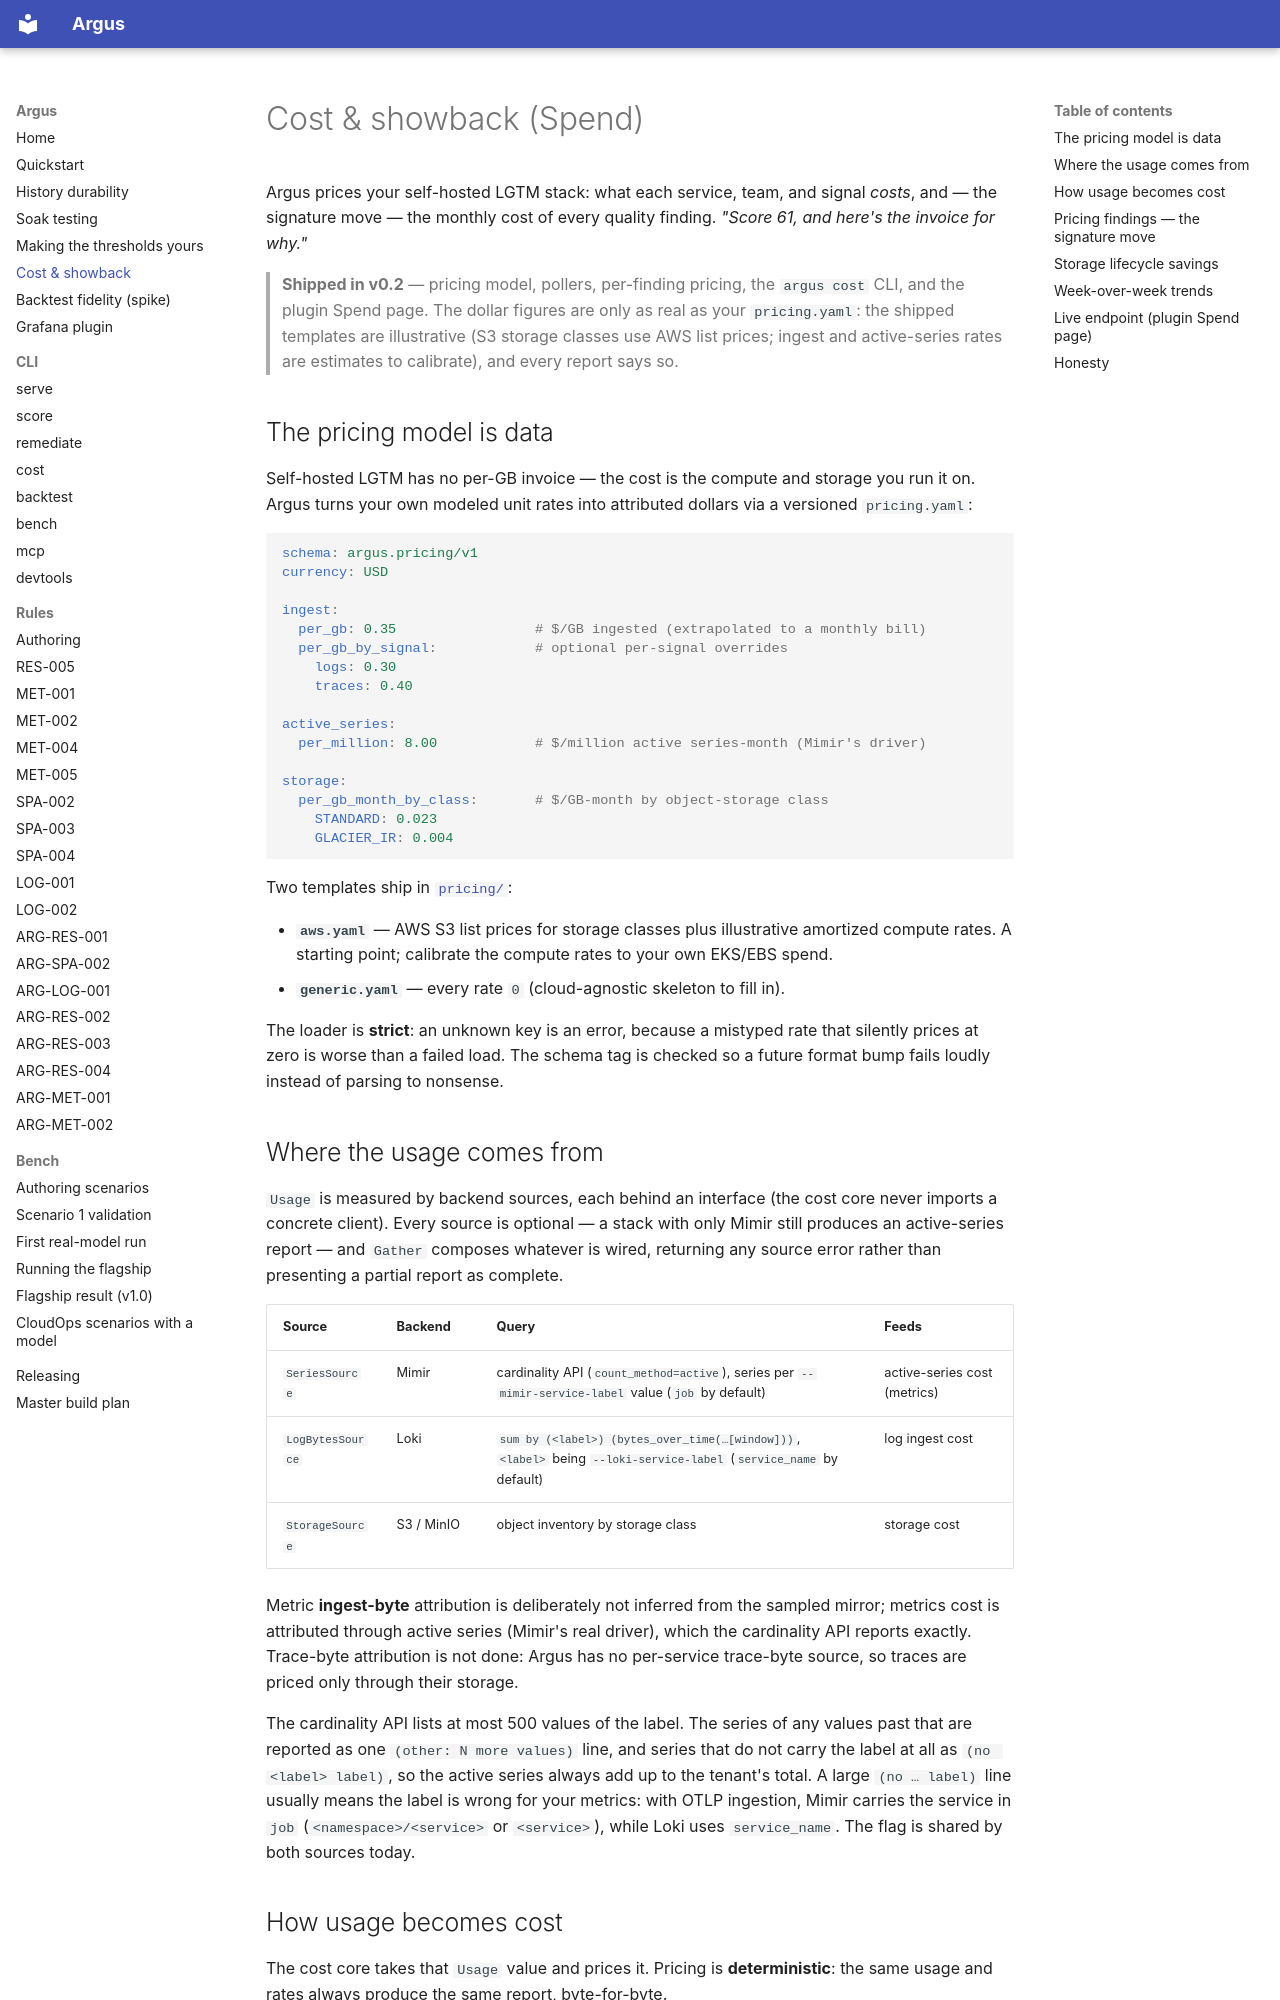

repository: tamen25/Argus · page: cost/index.html · generator: mkdocs

# Cost & showback (Spend)

Argus prices your self-hosted LGTM stack: what each service, team, and signal
*costs*, and — the signature move — the monthly cost of every quality finding.
*"Score 61, and here's the invoice for why."*

> **Shipped in v0.2** — pricing model, pollers, per-finding pricing, the
> `argus cost` CLI, and the plugin Spend page. The dollar figures are only as
> real as your `pricing.yaml`: the shipped templates are illustrative (S3
> storage classes use AWS list prices; ingest and active-series rates are
> estimates to calibrate), and every report says so.

## The pricing model is data

Self-hosted LGTM has no per-GB invoice — the cost is the compute and storage
you run it on. Argus turns your own modeled unit rates into attributed
dollars via a versioned `pricing.yaml`:

```yaml
schema: argus.pricing/v1
currency: USD

ingest:
  per_gb: 0.35                 # $/GB ingested (extrapolated to a monthly bill)
  per_gb_by_signal:            # optional per-signal overrides
    logs: 0.30
    traces: 0.40

active_series:
  per_million: 8.00            # $/million active series-month (Mimir's driver)

storage:
  per_gb_month_by_class:       # $/GB-month by object-storage class
    STANDARD: 0.023
    GLACIER_IR: 0.004
```

Two templates ship in [`pricing/`](https://github.com/tamen25/Argus/tree/main/pricing):

- **`aws.yaml`** — AWS S3 list prices for storage classes plus illustrative
  amortized compute rates. A starting point; calibrate the compute rates to
  your own EKS/EBS spend.
- **`generic.yaml`** — every rate `0` (cloud-agnostic skeleton to fill in).

The loader is **strict**: an unknown key is an error, because a mistyped rate
that silently prices at zero is worse than a failed load. The schema tag is
checked so a future format bump fails loudly instead of parsing to nonsense.

## Where the usage comes from

`Usage` is measured by backend sources, each behind an interface (the cost
core never imports a concrete client). Every source is optional — a stack with
only Mimir still produces an active-series report — and `Gather` composes
whatever is wired, returning any source error rather than presenting a partial
report as complete.

| Source | Backend | Query | Feeds |
|---|---|---|---|
| `SeriesSource` | Mimir | cardinality API (`count_method=active`), series per `--mimir-service-label` value (`job` by default) | active-series cost (metrics) |
| `LogBytesSource` | Loki | `sum by (<label>) (bytes_over_time(…[window]))`, `<label>` being `--loki-service-label` (`service_name` by default) | log ingest cost |
| `StorageSource` | S3 / MinIO | object inventory by storage class | storage cost |

Metric **ingest-byte** attribution is deliberately not inferred from the
sampled mirror; metrics cost is attributed through active series (Mimir's real
driver), which the cardinality API reports exactly. Trace-byte attribution
is not done: Argus has no per-service trace-byte source, so traces are
priced only through their storage.

The cardinality API lists at most 500 values of the label. The series of any
values past that are reported as one `(other: N more values)` line, and series
that do not carry the label at all as `(no <label> label)`, so the active
series always add up to the tenant's total. A large `(no … label)` line usually
means the label is wrong for your metrics: with OTLP ingestion, Mimir carries
the service in `job` (`<namespace>/<service>` or `<service>`), while Loki uses
`service_name`. The flag is shared by both sources today.
